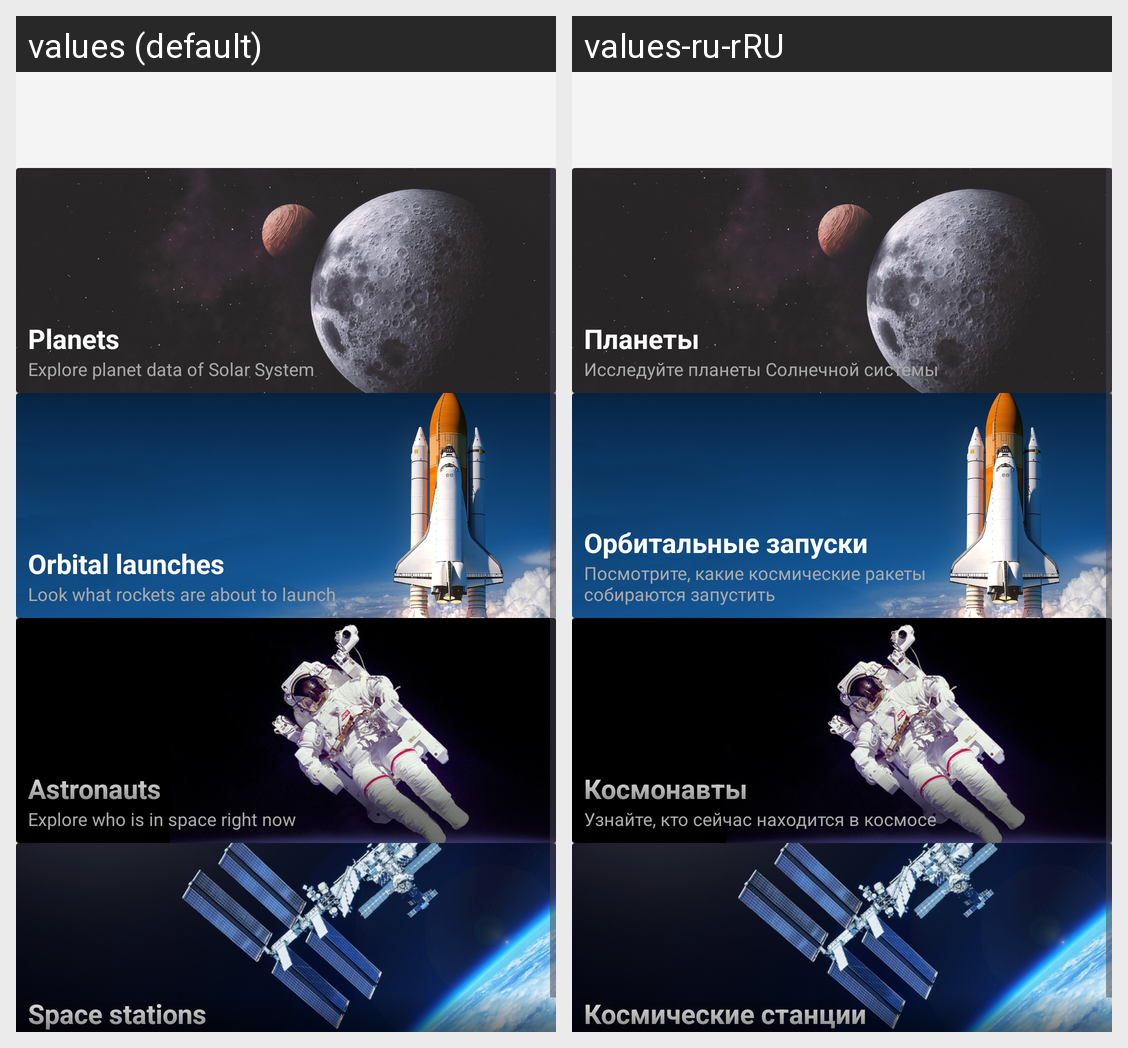

Translations of the strings shown on this Android screen, per locale in the grid:
Android screen res/layout/fragment_menu.xml rendered under 2 locales, left to right: values (default), values-ru-rRU. Device: Nexus 5 (rendered at 1080×1920; each locale shown at half size, 540×960, under a caption strip naming it); theme AppTheme.
Strings drawn on this screen, with the default value and each locale's value (text and hints the layout hard-codes, and strings that could not be matched under every locale, appear in the picture but are not listed):

label_planets
  values: Planets
  values-ru-rRU: Планеты

description_planets_option
  values: Explore planet data of Solar System
  values-ru-rRU: Исследуйте планеты Солнечной системы

label_orbital_launches
  values: Orbital launches
  values-ru-rRU: Орбитальные запуски

description_orbital_launches_option
  values: Look what rockets are about to launch
  values-ru-rRU: Посмотрите, какие космические ракеты собираются запустить

label_astronauts
  values: Astronauts
  values-ru-rRU: Космонавты

description_astronauts_option
  values: Explore who is in space right now
  values-ru-rRU: Узнайте, кто сейчас находится в космосе

label_space_stations
  values: Space stations
  values-ru-rRU: Космические станции
